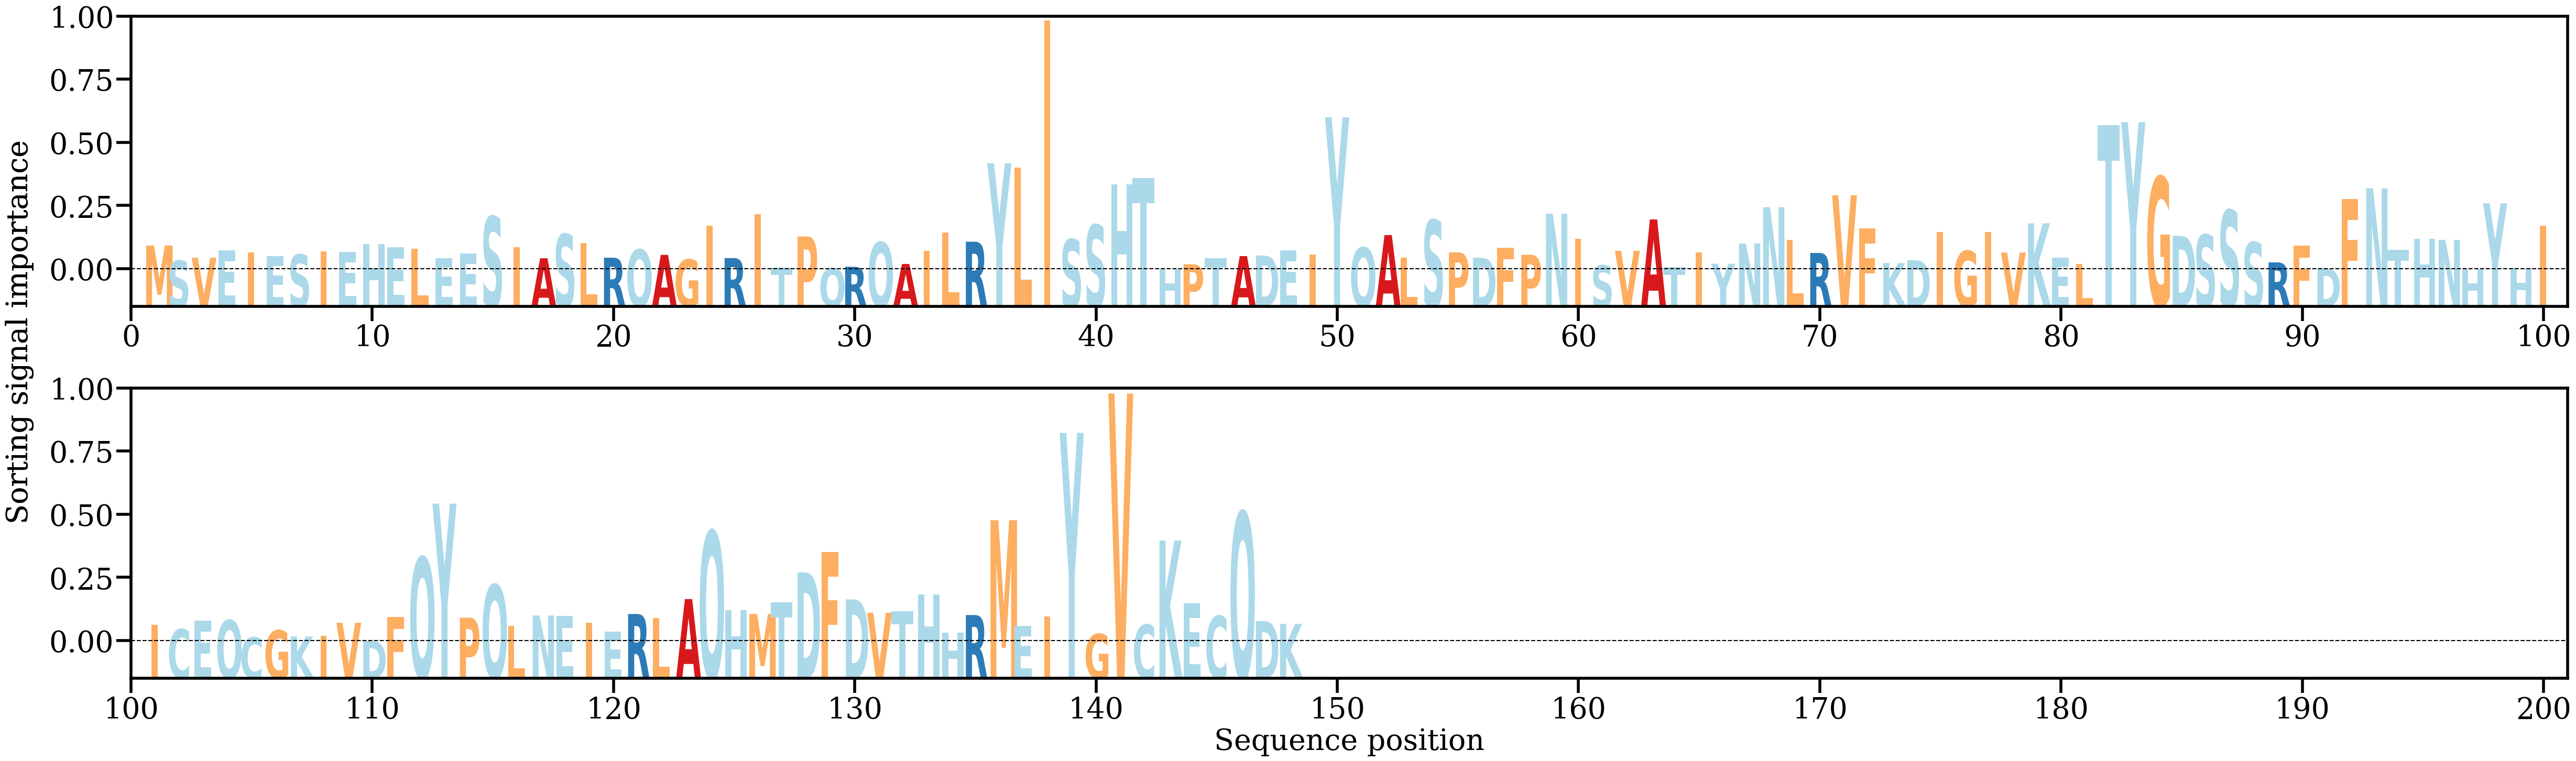

Values plotted in this chart, from the file beside it:
AA, Alpha
M, [0.00436833]
S, [0.00164481]
V, [0.00216846]
E, [0.00346596]
I, [0.00312255]
E, [0.00246533]
S, [0.00275445]
I, [0.0033183]
E, [0.00321062]
H, [0.00461791]
E, [0.00410914]
L, [0.0037602]
E, [0.00204442]
E, [0.00289368]
S, [0.00958314]
I, [0.00408891]
A, [0.00208402]
S, [0.00640701]
L, [0.00483688]
R, [0.00218214]
Q, [0.00364442]
A, [0.00268396]
G, [0.00185998]
I, [0.00789773]
R, [0.00211417]
I, [0.00995554]
T, [0.00044321]
P, [0.00598701]
Q, [0.00027214]
R, [0.00055619]
Q, [0.00495727]
A, [0.00105968]
I, [0.00338338]
L, [0.00669693]
R, [0.0050494]
Y, [0.019125]
L, [0.01830364]
I, [0.04471404]
S, [0.00546987]
S, [0.00806913]
H, [0.01535194]
T, [0.01647583]
H, [0.00010832]
P, [0.00099861]
T, [0.00208398]
A, [0.00246456]
D, [0.00256227]
E, [0.00345343]
I, [0.0027336]
Y, [0.0273695]
Q, [0.00401364]
A, [0.00623929]
L, [0.00218075]
S, [0.0089632]
P, [0.00312989]
D, [0.00217829]
F, [0.00394711]
P, [0.00270419]
N, [0.01006305]
I, [0.00552646]
... 88 more rows
